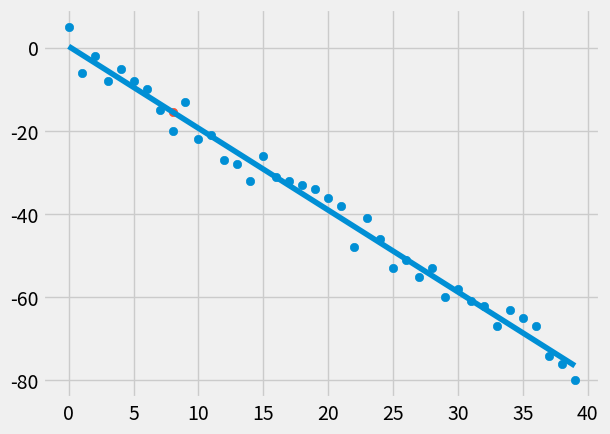

Recreate this plot in Python.
from statistics import mean
import numpy as np
import matplotlib.pyplot as plt
from matplotlib import style
import random 

style.use('fivethirtyeight')

xs = np.array([1, 2, 3, 4, 5, 6], dtype=np.float64)
ys = np.array([5, 4, 6, 5, 6, 7], dtype=np.float64)

def create_dataset(hm, variance, step=2, correlation=False): #hm = how many data points, variance = how variable do we want this dataset to be, step = slope
    val = 1
    ys = []
    for i in range(hm):
        y = val + random.randrange(-variance, variance)
        ys.append(y)
        if correlation and correlation == 'pos':
            val += step
        elif correlation and correlation == 'neg':
            val -= step
    xs = [i for i in range(len(ys))]

    return np.array(xs, dtype=np.float64), np.array(ys, dtype=np.float64)
    
def best_fit_slope_and_intercept(xs, ys):
    m = ((mean(xs) * mean(ys) - mean(xs*ys)) /
        (mean(xs)**2 - mean(xs**2)))
    b = mean(ys) - m*mean(xs) 
    return m, b

def squared_error(ys_orig, ys_line):
    return sum((ys_line-ys_orig)**2)

def coefficient_of_determination(ys_orig, ys_line):
    y_mean_line = [mean(ys_orig) for y in ys_orig] # makes a single value, which is the mean of y for every y we have
    squared_error_reqr = squared_error(ys_orig, ys_line) #Top of our equation
    squared_error_y_mean = squared_error(ys_orig, y_mean_line) #Bottom of our equation
    return 1 - (squared_error_reqr / squared_error_y_mean) # coef of determimation equation

xs, ys = create_dataset(40, 5, 2, correlation='neg')
m, b = best_fit_slope_and_intercept(xs, ys)

regression_line = [(m * x) + b for x in xs] #y = mx + b, append each y to regression line

predict_x = 8 # These two lines predict what y will be when x is 8
predict_y = (m*predict_x) + b

r_squared = coefficient_of_determination(ys, regression_line)
print(r_squared)

plt.scatter(xs, ys)
plt.scatter(predict_x, predict_y) #Point for y = m*8 + b
plt.plot(xs, regression_line)# Plots our regression line
plt.show()
